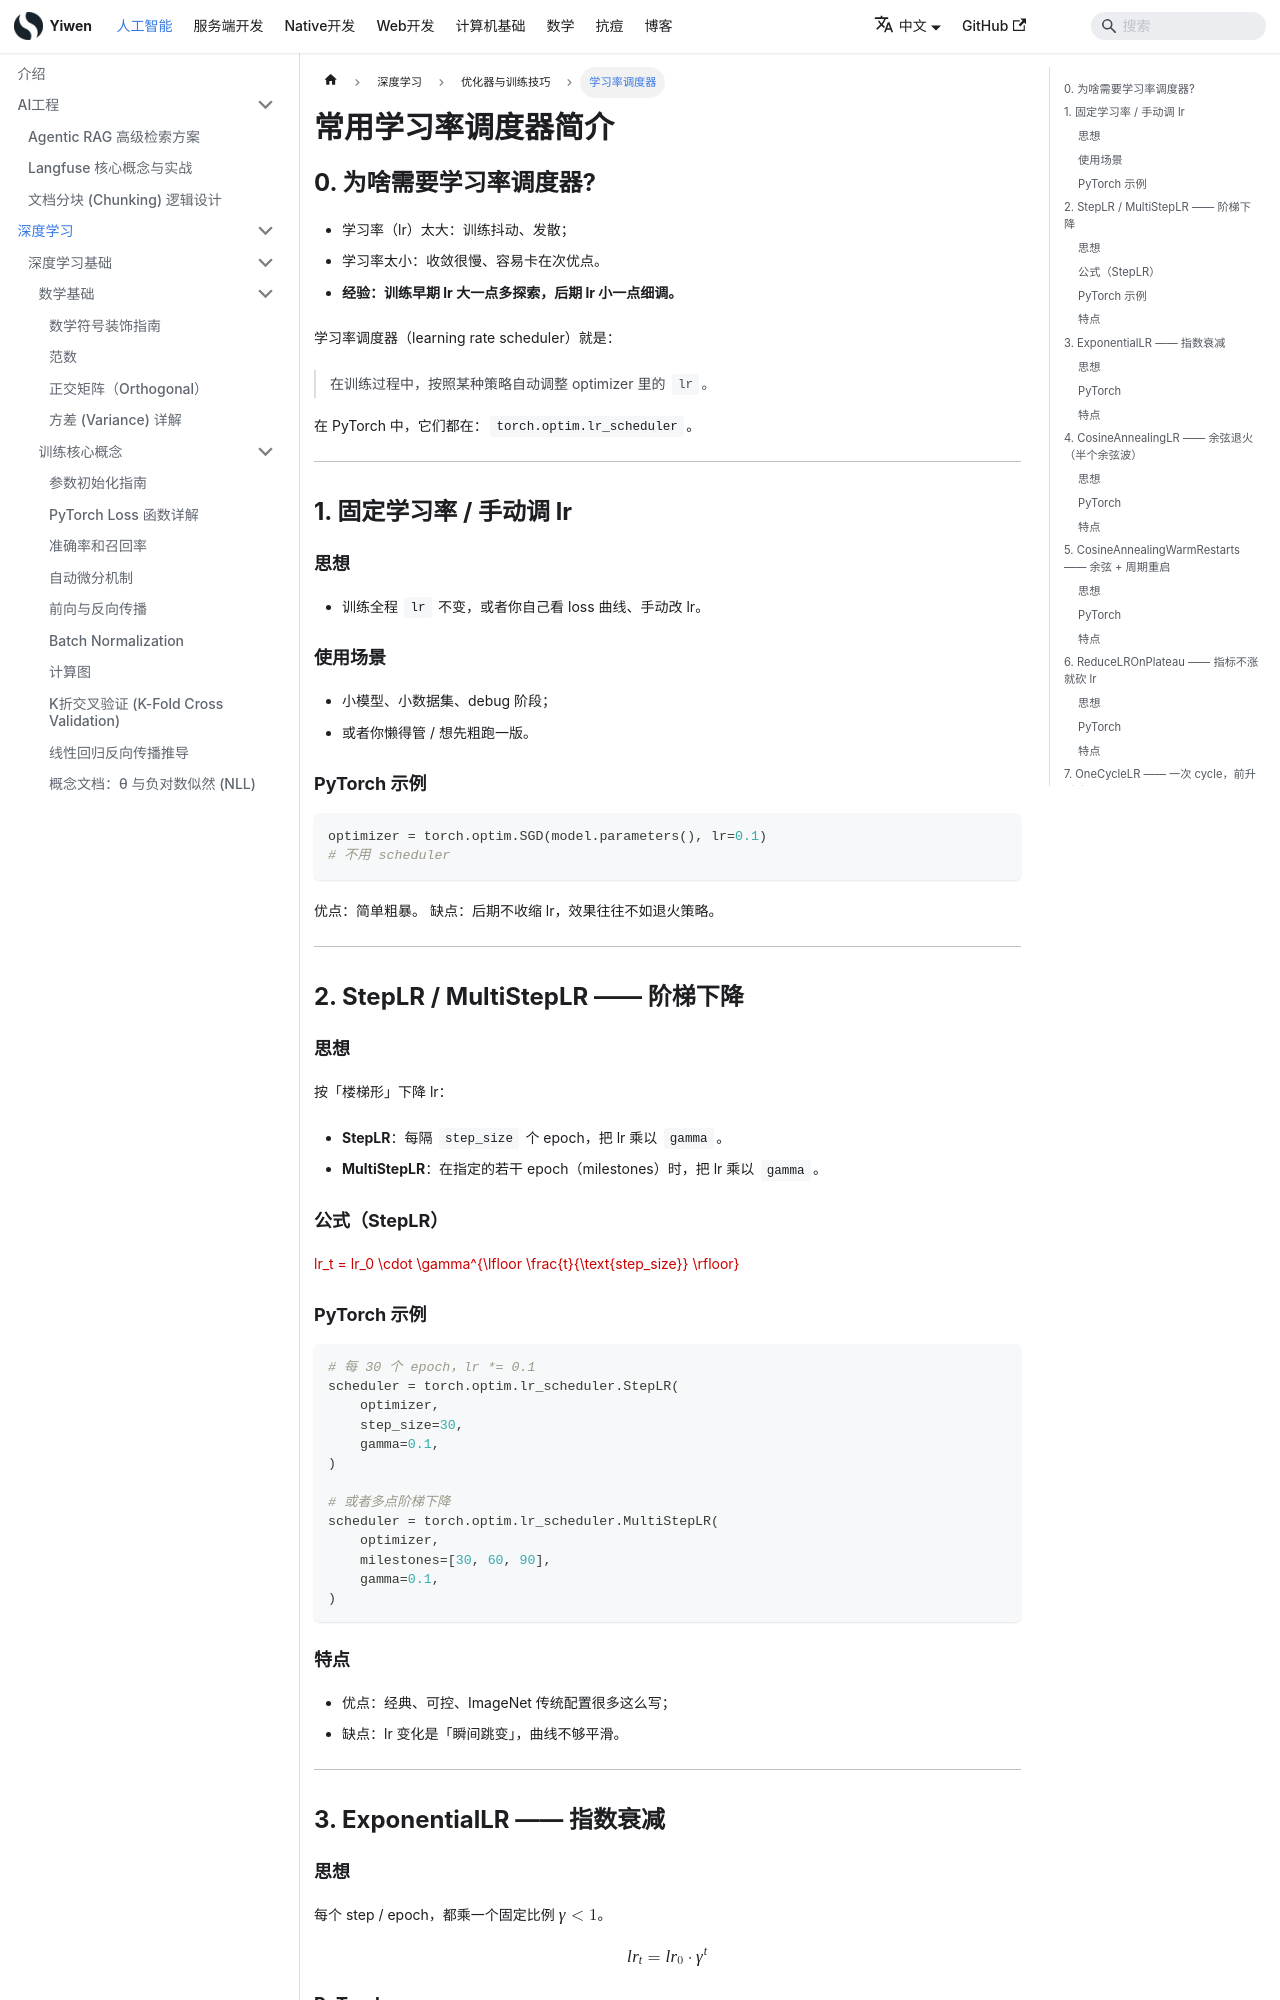

repository: Hao-yiwen/yiwen-blog-website · page: docs/ai/training/optimization/learning-rate-schedulers/index.html · generator: docusaurus

---
title: 常用学习率调度器简介
sidebar_label: 学习率调度器
date: 2025-11-18
last_update:
    date: 2025-11-18
---

# 常用学习率调度器简介

## 0. 为啥需要学习率调度器?

-   学习率（lr）太大：训练抖动、发散；
-   学习率太小：收敛很慢、容易卡在次优点。
-   **经验：训练早期 lr 大一点多探索，后期 lr 小一点细调。**

学习率调度器（learning rate scheduler）就是：

> 在训练过程中，按照某种策略自动调整 optimizer 里的 `lr`。

在 PyTorch 中，它们都在：`torch.optim.lr_scheduler`。

---

## 1. 固定学习率 / 手动调 lr

### 思想

-   训练全程 `lr` 不变，或者你自己看 loss 曲线、手动改 lr。

### 使用场景

-   小模型、小数据集、debug 阶段；
-   或者你懒得管 / 想先粗跑一版。

### PyTorch 示例

```python
optimizer = torch.optim.SGD(model.parameters(), lr=0.1)
# 不用 scheduler
```

优点：简单粗暴。
缺点：后期不收缩 lr，效果往往不如退火策略。

---

## 2. StepLR / MultiStepLR —— 阶梯下降

### 思想

按「楼梯形」下降 lr：

-   **StepLR**：每隔 `step_size` 个 epoch，把 lr 乘以 `gamma`。
-   **MultiStepLR**：在指定的若干 epoch（milestones）时，把 lr 乘以 `gamma`。

### 公式（StepLR）

$$
lr_t = lr_0 \cdot \gamma^{\lfloor \frac{t}{\text{step_size}} \rfloor}
$$

### PyTorch 示例

```python
# 每 30 个 epoch，lr *= 0.1
scheduler = torch.optim.lr_scheduler.StepLR(
    optimizer,
    step_size=30,
    gamma=0.1,
)

# 或者多点阶梯下降
scheduler = torch.optim.lr_scheduler.MultiStepLR(
    optimizer,
    milestones=[30, 60, 90],
    gamma=0.1,
)
```

### 特点

-   优点：经典、可控、ImageNet 传统配置很多这么写；
-   缺点：lr 变化是「瞬间跳变」，曲线不够平滑。

---

## 3. ExponentialLR —— 指数衰减

### 思想

每个 step / epoch，都乘一个固定比例 $\gamma < 1$。

$$
lr_t = lr_0 \cdot \gamma^t
$$

### PyTorch

```python
scheduler = torch.optim.lr_scheduler.ExponentialLR(
    optimizer,
    gamma=0.95,  # 每个 epoch lr *= 0.95
)
```
